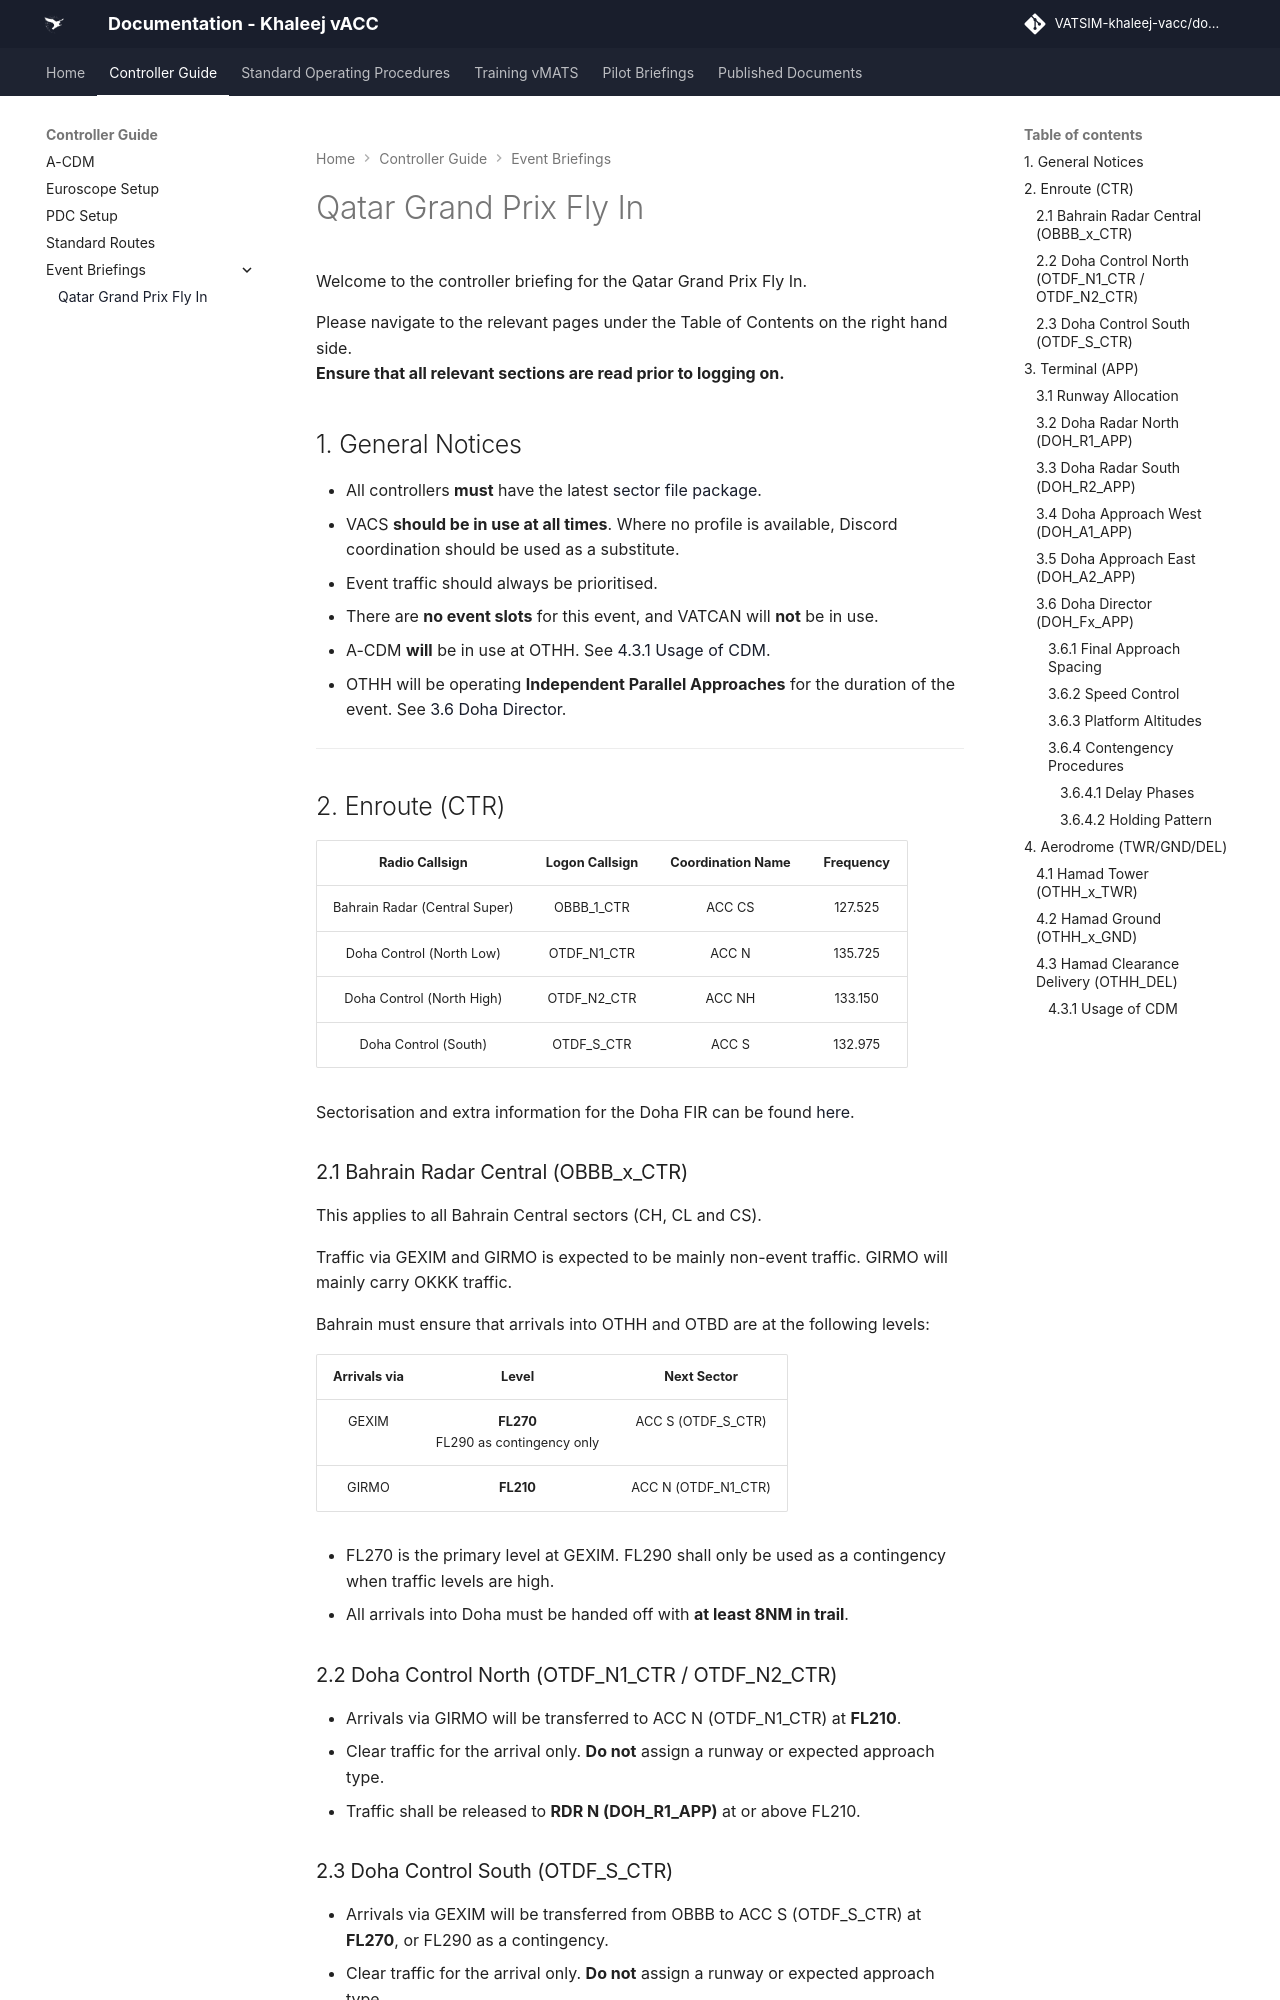

repository: khaleej-vacc/documentation-site · page: Controller-Guide/Event Briefings/Qatar Grand Prix Fly In/index.html · generator: mkdocs

---
title: Qatar Grand Prix Fly In
---

Welcome to the controller briefing for the Qatar Grand Prix Fly In.

Please navigate to the relevant pages under the Table of Contents on the right hand side. <br> **Ensure that all relevant sections are read prior to logging on.**

## 1. General Notices

- All controllers **must** have the latest [sector file package](https://www.khaleejvacc.net/sectorfiles).
- VACS **should be in use at all times**. Where no profile is available, Discord coordination should be used as a substitute.
- Event traffic should always be prioritised.
- There are **no event slots** for this event, and VATCAN will **not** be in use.
- A-CDM **will** be in use at OTHH. See [4.3.1 Usage of CDM](#531-usage-of-cdm).
- OTHH will be operating **Independent Parallel Approaches** for the duration of the event. See [3.6 Doha Director](#46-doha-director-doh_fx_app).

---

## 2. Enroute (CTR)

| Radio Callsign                | Logon Callsign | Coordination Name | Frequency |
| :---------------------------: | :------------: | :---------------: | :-------: |
| Bahrain Radar (Central Super) | OBBB_1_CTR     | ACC CS            | 127.525   |
| Doha Control (North Low)      | OTDF_N1_CTR    | ACC N             | 135.725   |
| Doha Control (North High)     | OTDF_N2_CTR    | ACC NH            | 133.150   |
| Doha Control (South)          | OTDF_S_CTR     | ACC S             | 132.975   |

Sectorisation and extra information for the Doha FIR can be found [here](https://docs.khaleejvacc.net/Standard-Operating-Procedures/Enroute%20Procedures/Doha%20%28OTDF%29/2.%20Airspace/ "Opens in new tab"){target="_blank"}.

### 2.1 Bahrain Radar Central (OBBB_x_CTR)

This applies to all Bahrain Central sectors (CH, CL and CS).

Traffic via GEXIM and GIRMO is expected to be mainly non-event traffic. GIRMO will mainly carry OKKK traffic.

Bahrain must ensure that arrivals into OTHH and OTBD are at the following levels:

| Arrivals via | Level                                          | Next Sector                |
| :----------: | :--------------------------------------------: | :------------------------: |
| GEXIM        | **FL270** <br> FL290 as contingency only       | ACC S (OTDF_S_CTR)         |
| GIRMO        | **FL210**                                      | ACC N (OTDF_N1_CTR)        |

- FL270 is the primary level at GEXIM. FL290 shall only be used as a contingency when traffic levels are high.
- All arrivals into Doha must be handed off with **at least 8NM in trail**.

### 2.2 Doha Control North (OTDF_N1_CTR / OTDF_N2_CTR)

- Arrivals via GIRMO will be transferred to ACC N (OTDF_N1_CTR) at **FL210**.
- Clear traffic for the arrival only. **Do not** assign a runway or expected approach type.
- Traffic shall be released to **RDR N (DOH_R1_APP)** at or above FL210.
